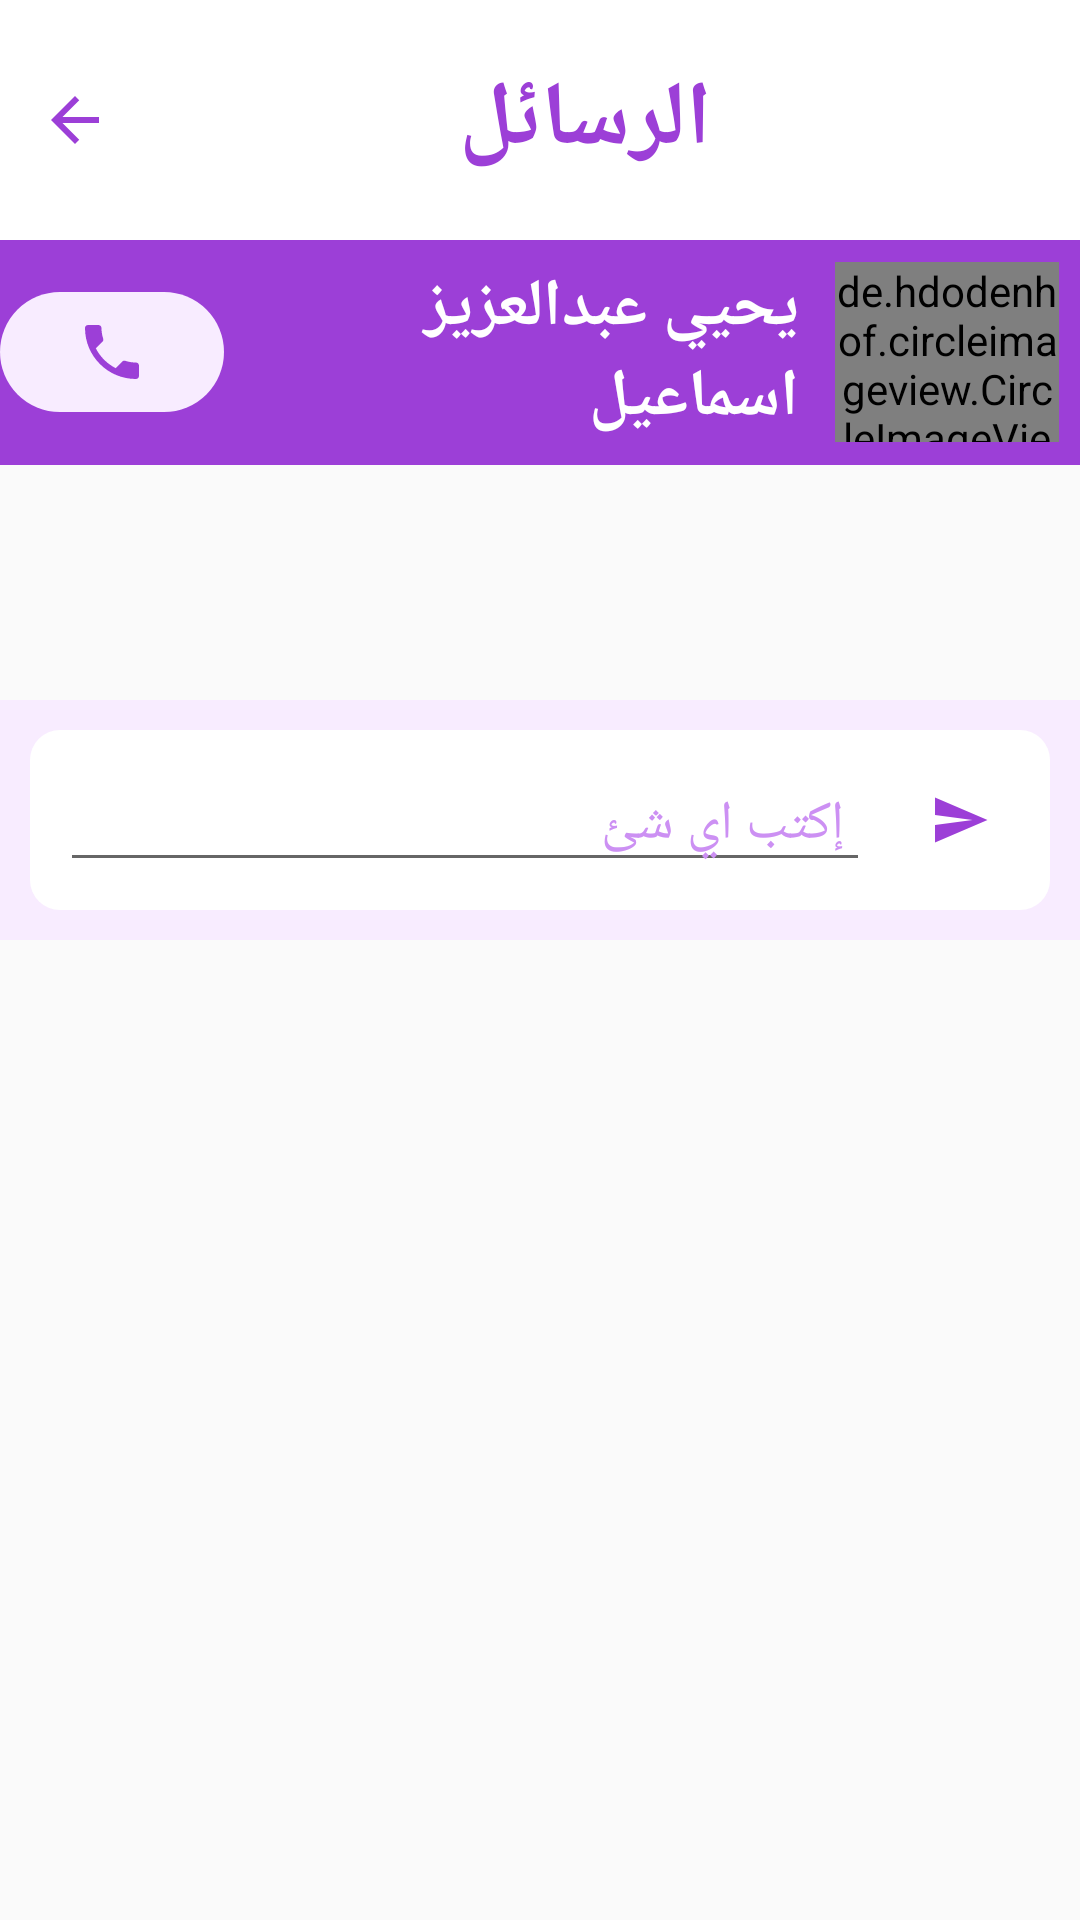

Produce the Android XML layout that renders to this screen, including the resource entries it uses.
<!-- AndroidManifest.xml: application theme AppTheme -->
<!-- res/layout/chat.xml -->
<?xml version="1.0" encoding="utf-8"?>
<layout xmlns:tools="http://schemas.android.com/tools"
    xmlns:app="http://schemas.android.com/apk/res-auto"
    xmlns:android="http://schemas.android.com/apk/res/android">

    <data>

    </data>

    <androidx.constraintlayout.widget.ConstraintLayout
        android:orientation="vertical"
        android:layout_width="match_parent"
        android:layout_height="match_parent">


        <androidx.appcompat.widget.Toolbar
            android:id="@+id/sitter_toolbar"
            android:layout_width="match_parent"
            android:layout_height="80dp"
            android:background="@color/white"
            android:gravity="center"
            android:layoutDirection="rtl"
            app:layout_constraintBottom_toBottomOf="parent"
            app:layout_constraintEnd_toEndOf="parent"
            app:layout_constraintHorizontal_bias="0.0"
            app:layout_constraintStart_toStartOf="parent"
            app:layout_constraintTop_toTopOf="parent"
            app:layout_constraintVertical_bias="0.0">

            <ImageButton
                android:layout_width="50dp"
                android:layout_height="match_parent"
                android:background="@color/white"
                android:clickable="true"
                android:src="@drawable/ic_back" />

            <TextView
                android:layout_width="match_parent"
                android:layout_height="wrap_content"
                android:layout_marginRight="20dp"
                android:gravity="center"
                android:text=" الرسائل "
                android:textColor="@color/colorPrimary"
                android:textSize="30sp"
                android:textStyle="bold" />
        </androidx.appcompat.widget.Toolbar>

        <LinearLayout
            android:id="@+id/linearLayout4"
            android:layout_width="0dp"
            android:weightSum="9"
            android:layout_height="75dp"
            android:background="@color/colorPrimary"
            android:layoutDirection="rtl"
            android:orientation="horizontal"
            app:layout_constraintEnd_toEndOf="parent"
            app:layout_constraintStart_toStartOf="parent"
            app:layout_constraintTop_toBottomOf="@+id/sitter_toolbar">

            <de.hdodenhof.circleimageview.CircleImageView xmlns:app="http://schemas.android.com/apk/res-auto"
                android:id="@+id/profile_image"
                android:layout_width="0dp"
                android:layout_weight="2"
                android:layout_height="60dp"
                android:layout_gravity="center"
                android:layout_margin="7dp"
                android:src="@drawable/ic_launcher_background"
                app:civ_border_color="@color/white"
                app:civ_border_width="2dp" />


            <TextView
                android:layout_width="0dp"
                android:layout_weight="5"
                android:layout_height="wrap_content"
                android:layout_gravity="center"
                android:layout_margin="5dp"
                android:text="يحيي عبدالعزيز اسماعيل "
                android:textColor="@color/white"
                android:textSize="22sp"
                android:textStyle="bold" />

            <ImageButton
                android:layout_width="0dp"
                android:layout_weight="2"
                android:layout_height="40dp"
                android:layout_gravity="center"
                android:background="@drawable/circ_button"
                android:src="@drawable/ic_call_black_24dp" />
        </LinearLayout>

        <androidx.recyclerview.widget.RecyclerView
            android:id="@+id/recyclerView2"
            android:layout_width="match_parent"
            android:layout_height="wrap_content"
            android:layout_marginTop="15dp"
            android:layoutDirection="rtl"
            android:padding="8dp"
            app:layout_constraintBottom_toBottomOf="parent"
            app:layout_constraintEnd_toEndOf="parent"
            app:layout_constraintStart_toStartOf="parent"
            app:layout_constraintTop_toBottomOf="@+id/linearLayout4"
            app:layout_constraintVertical_bias="0.0">

        </androidx.recyclerview.widget.RecyclerView>

        <LinearLayout
            android:id="@+id/linearLayout3"
            android:layout_width="match_parent"
            android:layout_height="wrap_content"
            android:background="#F8ECFF"
            app:layout_constraintBottom_toBottomOf="parent"
            app:layout_constraintEnd_toEndOf="parent"
            app:layout_constraintStart_toStartOf="parent"
            app:layout_constraintTop_toBottomOf="@+id/recyclerView2"
            app:layout_constraintVertical_bias="0.127">


            <LinearLayout
                android:id="@+id/linearLayout6"
                android:layout_width="match_parent"
                android:layout_height="60dp"
                android:layout_margin="10dp"
                android:background="@drawable/n"
                android:layoutDirection="rtl"
                android:orientation="horizontal"
                app:layout_constraintTop_toBottomOf="@+id/linearLayout3"
                tools:layout_editor_absoluteX="7dp">

                <ImageButton
                    android:layout_width="40dp"
                    android:layout_height="match_parent"
                    android:layout_margin="10dp"
                    android:background="@color/white"
                    android:src="@drawable/ic_send_24dp" />

                <EditText
                    android:layout_width="270dp"
                    android:layout_height="wrap_content"
                    android:layout_gravity="center"
                    android:hint=" إكتب اي شئ "
                    android:textColorHint="#CC90F3" />

                <ImageButton
                    android:layout_width="40dp"
                    android:layout_height="match_parent"
                    android:layout_margin="10dp"
                    android:background="@color/white"
                    android:src="@drawable/ic_camera_alt_black_24dp" />
            </LinearLayout>

        </LinearLayout>
    </androidx.constraintlayout.widget.ConstraintLayout>
</layout>
<!-- resources referenced by this layout -->
<resources>
  <color name="colorPrimary">#9C3FD7</color>
  <color name="white">#ffffff</color>
  <!-- drawable circ_button (drawable) -->
  <?xml version="1.0" encoding="utf-8"?>
  <shape xmlns:android="http://schemas.android.com/apk/res/android">
  
  
      <solid
  
          android:color="#F8ECFF"
          />
  
      <corners
          android:radius="100dp"
          />
  
  </shape>
  <!-- drawable ic_back (drawable) -->
  <vector android:height="24dp" android:tint="#9C3FD7"
      android:viewportHeight="24.0" android:viewportWidth="24.0"
      android:width="24dp" xmlns:android="http://schemas.android.com/apk/res/android">
      <path android:fillColor="#FF000000" android:pathData="M20,11H7.83l5.59,-5.59L12,4l-8,8 8,8 1.41,-1.41L7.83,13H20v-2z"/>
  </vector>
  <!-- drawable ic_call_black_24dp (drawable) -->
  <vector android:height="24dp" android:tint="#9C3FD7"
      android:viewportHeight="24.0" android:viewportWidth="24.0"
      android:width="24dp" xmlns:android="http://schemas.android.com/apk/res/android">
      <path android:fillColor="#FF000000" android:pathData="M6.62,10.79c1.44,2.83 3.76,5.14 6.59,6.59l2.2,-2.2c0.27,-0.27 0.67,-0.36 1.02,-0.24 1.12,0.37 2.33,0.57 3.57,0.57 0.55,0 1,0.45 1,1V20c0,0.55 -0.45,1 -1,1 -9.39,0 -17,-7.61 -17,-17 0,-0.55 0.45,-1 1,-1h3.5c0.55,0 1,0.45 1,1 0,1.25 0.2,2.45 0.57,3.57 0.11,0.35 0.03,0.74 -0.25,1.02l-2.2,2.2z"/>
  </vector>
  <!-- drawable ic_camera_alt_black_24dp (drawable) -->
  <vector android:height="22dp" android:tint="#9C3FD7"
      android:viewportHeight="24.0" android:viewportWidth="24.0"
      android:width="22dp" xmlns:android="http://schemas.android.com/apk/res/android">
      <path android:fillColor="#FF000000" android:pathData="M12,12m-3.2,0a3.2,3.2 0,1 1,6.4 0a3.2,3.2 0,1 1,-6.4 0"/>
      <path android:fillColor="#FF000000" android:pathData="M9,2L7.17,4L4,4c-1.1,0 -2,0.9 -2,2v12c0,1.1 0.9,2 2,2h16c1.1,0 2,-0.9 2,-2L22,6c0,-1.1 -0.9,-2 -2,-2h-3.17L15,2L9,2zM12,17c-2.76,0 -5,-2.24 -5,-5s2.24,-5 5,-5 5,2.24 5,5 -2.24,5 -5,5z"/>
  </vector>
  <!-- drawable ic_send_24dp (drawable) -->
  <vector android:height="20dp" android:tint="#9C3FD7"
      android:viewportHeight="24.0" android:viewportWidth="24.0"
      android:width="20dp" xmlns:android="http://schemas.android.com/apk/res/android">
      <path android:fillColor="#FF000000" android:pathData="M2.01,21L23,12 2.01,3 2,10l15,2 -15,2z"/>
  </vector>
  <!-- drawable n (drawable) -->
  <?xml version="1.0" encoding="utf-8"?>
  <shape xmlns:android="http://schemas.android.com/apk/res/android">
  
  
      <solid
  
          android:color="@color/white"
          />
  
  
  
      <corners
          android:radius="10dp"
          />
  
  </shape>
  <style name="AppTheme" parent="Theme.AppCompat.Light.NoActionBar">
          
          <item name="colorPrimary">@color/colorPrimary</item>
          <item name="colorPrimaryDark">@color/colorPrimaryDark</item>
      </style>
  <color name="colorPrimaryDark">#E5BEFC</color>
</resources>
